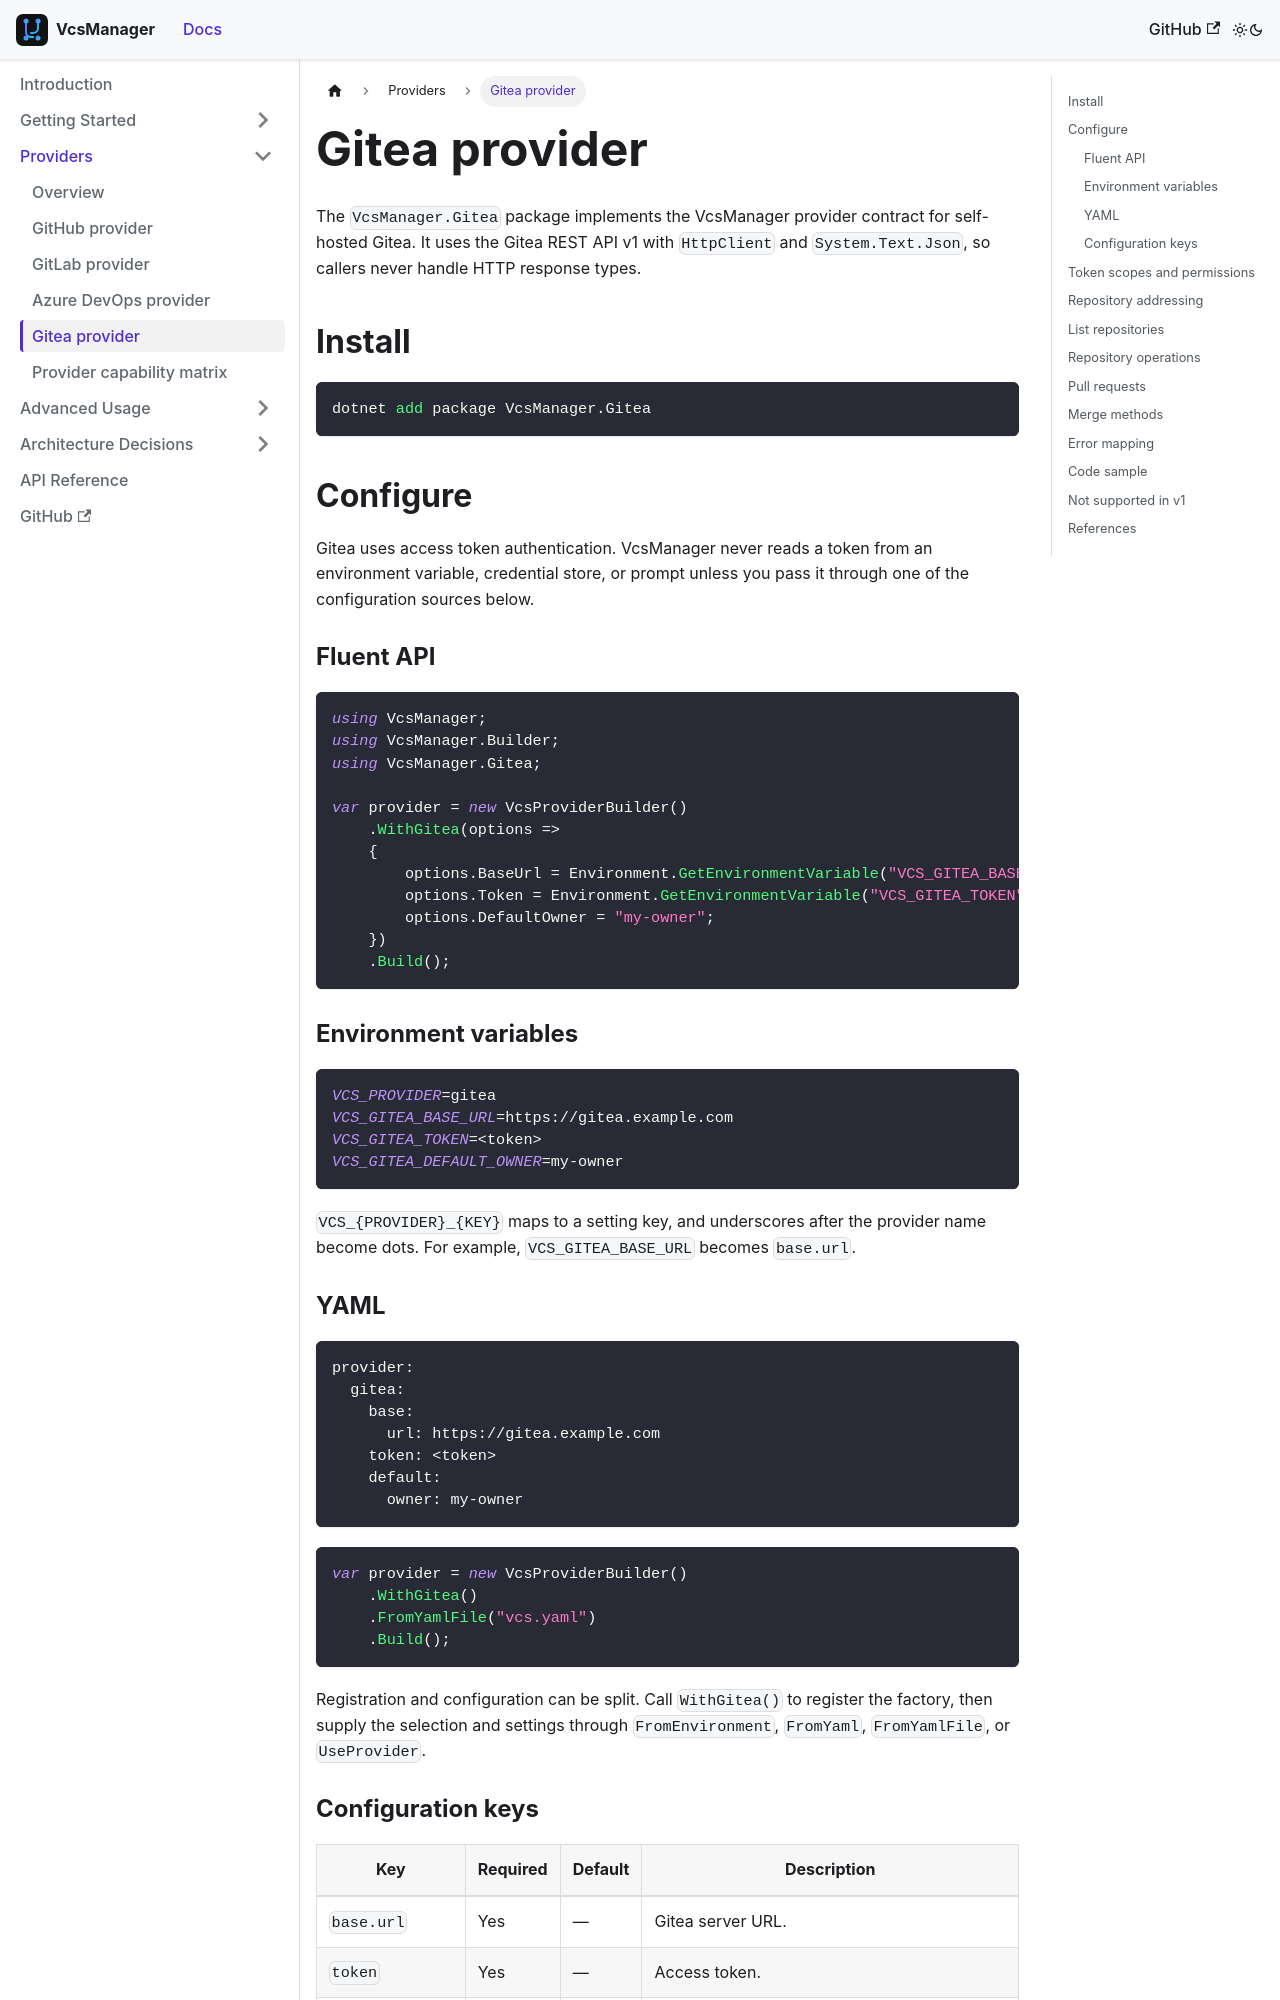

repository: mrhamburg/VcsManager · page: docs/providers/gitea/index.html · generator: docusaurus

# Gitea provider

The `VcsManager.Gitea` package implements the VcsManager provider contract for
self-hosted Gitea. It uses the Gitea REST API v1 with `HttpClient` and
`System.Text.Json`, so callers never handle HTTP response types.

## Install

```bash
dotnet add package VcsManager.Gitea
```

## Configure

Gitea uses access token authentication. VcsManager never reads a token from an
environment variable, credential store, or prompt unless you pass it through one
of the configuration sources below.

### Fluent API

```csharp
using VcsManager;
using VcsManager.Builder;
using VcsManager.Gitea;

var provider = new VcsProviderBuilder()
    .WithGitea(options =>
    {
        options.BaseUrl = Environment.GetEnvironmentVariable("VCS_GITEA_BASE_URL");
        options.Token = Environment.GetEnvironmentVariable("VCS_GITEA_TOKEN");
        options.DefaultOwner = "my-owner";
    })
    .Build();
```

### Environment variables

```bash
VCS_PROVIDER=gitea
VCS_GITEA_BASE_URL=https://gitea.example.com
VCS_GITEA_TOKEN=<token>
VCS_GITEA_DEFAULT_OWNER=my-owner
```

`VCS_{PROVIDER}_{KEY}` maps to a setting key, and underscores after the provider
name become dots. For example, `VCS_GITEA_BASE_URL` becomes `base.url`.

### YAML

```yaml
provider:
  gitea:
    base:
      url: https://gitea.example.com
    token: <token>
    default:
      owner: my-owner
```

```csharp
var provider = new VcsProviderBuilder()
    .WithGitea()
    .FromYamlFile("vcs.yaml")
    .Build();
```

Registration and configuration can be split. Call `WithGitea()` to register the
factory, then supply the selection and settings through `FromEnvironment`,
`FromYaml`, `FromYamlFile`, or `UseProvider`.

### Configuration keys

| Key | Required | Default | Description |
| --- | --- | --- | --- |
| `base.url` | Yes | — | Gitea server URL. |
| `token` | Yes | — | Access token. |
| `default.owner` | No | `null` | User or organization used when a request does not specify an owner. |

The base URL is required because every Gitea instance has a different host. Do
not include `/api/v1`; the provider adds the `/api/v1` path and normalizes a
trailing slash or an existing `/api/v1` suffix.

```csharp
var provider = new VcsProviderBuilder()
    .WithGitea(options =>
    {
        options.BaseUrl = "https://gitea.example.com";
        options.Token = token;
    })
    .Build();
```

The token is sent in the `Authorization: token <token>` header. VcsManager does
not log or include it in exception messages.
